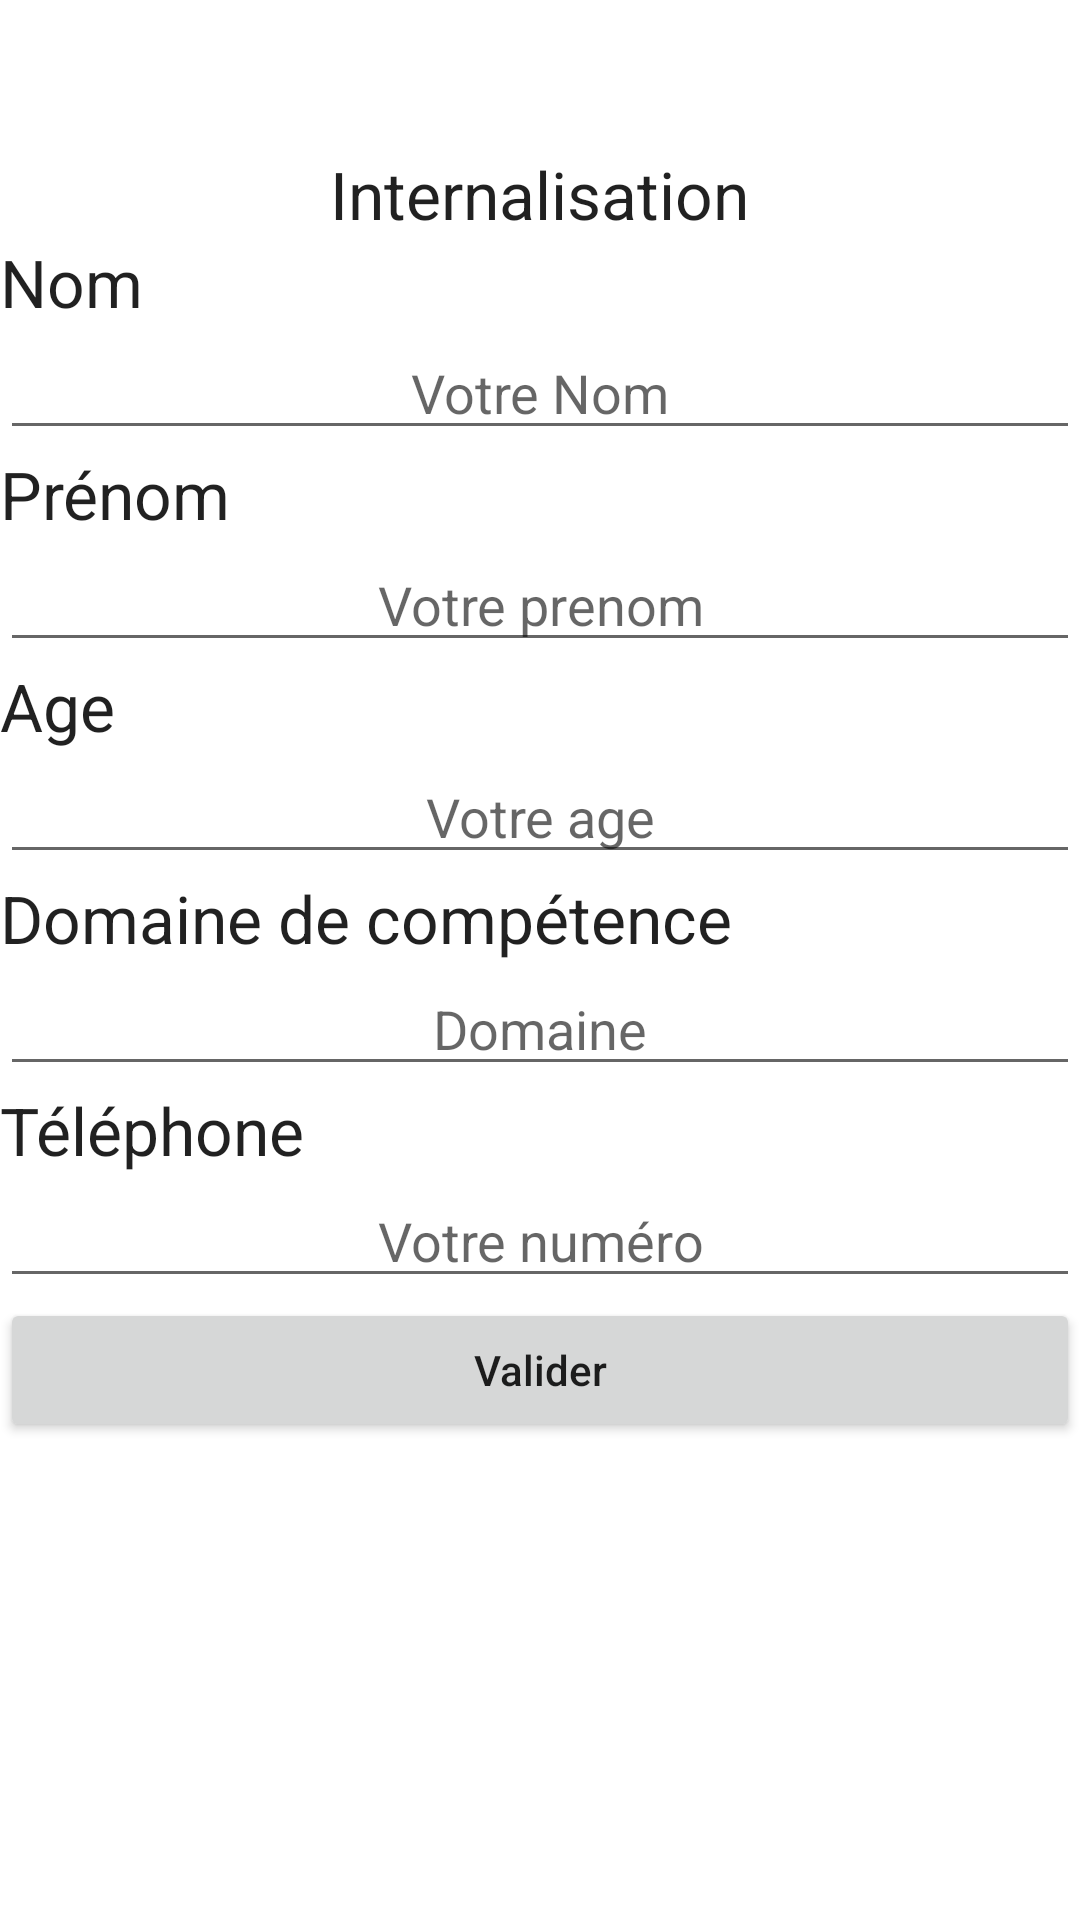

Layout XML and referenced resources for this Android screen:
<!-- AndroidManifest.xml: application theme Theme.Exercice4Internationalosation -->
<!-- res/layout/activity_main.xml -->
<?xml version="1.0" encoding="utf-8"?>
<LinearLayout xmlns:android="http://schemas.android.com/apk/res/android"
    xmlns:app="http://schemas.android.com/apk/res-auto"
    xmlns:tools="http://schemas.android.com/tools"
    android:layout_width="match_parent"
    android:layout_height="match_parent"
    tools:context=".MainActivity"
    android:orientation="vertical">

   <LinearLayout
       android:layout_width="match_parent"
       android:layout_height="wrap_content"
       android:orientation="horizontal">
       <ImageView
           android:id="@+id/fr_bouton"
           android:layout_width="50dp"
           android:layout_height="50dp"
           android:src="@drawable/fr_flag"
           android:layout_marginRight="5dp"/>

       <ImageView
           android:id="@+id/en_bouton"
           android:layout_width="50dp"
           android:layout_height="50dp"
           android:src="@drawable/en_flag"/>
   </LinearLayout>
    <TextView
        android:layout_width="wrap_content"
        android:layout_height="wrap_content"
        android:text="@string/titre"
        android:layout_gravity="center"
        android:textAppearance="@style/TextAppearance.AppCompat.Large"
        android:gravity="center_horizontal" />

    <TextView
        android:layout_width="wrap_content"
        android:layout_height="wrap_content"
        android:textAppearance="@style/TextAppearance.AppCompat.Large"
        android:text="@string/nom"/>
    <EditText
        android:id="@+id/ed_nom"
        android:layout_width="match_parent"
        android:layout_height="wrap_content"
        android:hint="@string/votre_nom"
        android:textAlignment="center"
        android:inputType="textPersonName"
        android:gravity="center_horizontal" />

    <TextView
        android:layout_width="wrap_content"
        android:layout_height="wrap_content"
        android:textAppearance="@style/TextAppearance.AppCompat.Large"
        android:text="@string/prenom"/>
    <EditText
        android:id="@+id/ed_prenom"
        android:layout_width="match_parent"
        android:layout_height="wrap_content"
        android:hint="@string/votre_prenom"
        android:textAlignment="center"
        android:inputType="textPersonName"
        android:gravity="center_horizontal" />

    <TextView
        android:layout_width="wrap_content"
        android:layout_height="wrap_content"
        android:textAppearance="@style/TextAppearance.AppCompat.Large"
        android:text="@string/age"/>
    <EditText
        android:id="@+id/ed_age"
        android:layout_width="match_parent"
        android:layout_height="wrap_content"
        android:hint="@string/votre_age"
        android:textAlignment="center"
        android:inputType="number"
        android:gravity="center_horizontal" />

    <TextView
        android:layout_width="wrap_content"
        android:layout_height="wrap_content"
        android:textAppearance="@style/TextAppearance.AppCompat.Large"
        android:text="@string/domaine_comp"/>
    <EditText
        android:id="@+id/ed_domaine"
        android:layout_width="match_parent"
        android:layout_height="wrap_content"
        android:hint="@string/domaine_compet"
        android:textAlignment="center"
        android:inputType="text"
        android:gravity="center_horizontal" />

    <TextView
        android:layout_width="wrap_content"
        android:layout_height="wrap_content"
        android:textAppearance="@style/TextAppearance.AppCompat.Large"
        android:text="@string/telephone"/>
    <EditText
        android:id="@+id/ed_phone"
        android:layout_width="match_parent"
        android:layout_height="wrap_content"
        android:hint="@string/numero"
        android:textAlignment="center"
        android:inputType="phone"
        android:gravity="center_horizontal" />

    <Button
        android:id="@+id/valider"
        android:layout_width="match_parent"
        android:layout_height="wrap_content"
        android:text="@string/valider"
        android:textAllCaps="false"/>


</LinearLayout>
<!-- resources referenced by this layout -->
<resources>
  <string name="age">Age</string>
  <string name="domaine_comp">Domaine de compétence</string>
  <string name="domaine_compet">Domaine</string>
  <string name="nom">Nom</string>
  <string name="numero">Votre numéro</string>
  <string name="prenom">Prénom</string>
  <string name="telephone">Téléphone</string>
  <string name="titre">Internalisation</string>
  <string name="valider">Valider</string>
  <string name="votre_age">Votre age</string>
  <string name="votre_nom">Votre Nom</string>
  <string name="votre_prenom">Votre prenom</string>
  <style name="Theme.Exercice4Internationalosation" parent="Theme.MaterialComponents.DayNight.DarkActionBar">
          
          <item name="colorPrimary">@color/purple_500</item>
          <item name="colorPrimaryVariant">@color/purple_700</item>
          <item name="colorOnPrimary">@color/white</item>
          
          <item name="colorSecondary">@color/teal_200</item>
          <item name="colorSecondaryVariant">@color/teal_700</item>
          <item name="colorOnSecondary">@color/black</item>
          
          <item name="android:statusBarColor" tools:targetApi="l">?attr/colorPrimaryVariant</item>
          
      </style>
  <!-- not gathered from this repository: default colours our renderer supplied (Android Studio template values) -->
  <color name="purple_500">#FF6200EE</color>
  <color name="purple_700">#FF3700B3</color>
  <color name="teal_200">#FF03DAC5</color>
  <color name="teal_700">#FF018786</color>
  <color name="black">#FF000000</color>
  <color name="white">#FFFFFFFF</color>
</resources>
